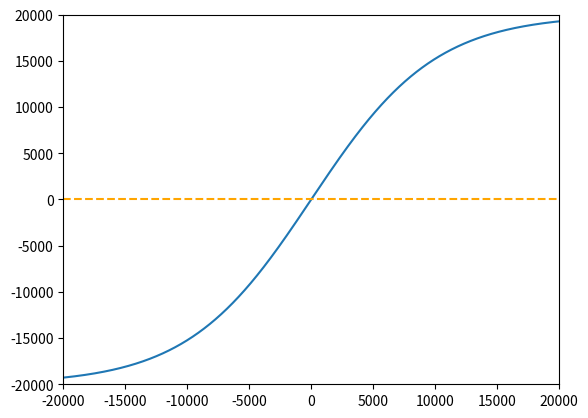

Write the Python code that produced this figure.
import matplotlib
matplotlib.use("Agg")

import matplotlib.pyplot as plt
import numpy as np

x_axis = np.linspace(-20000, 20000, 10000)

k = 5000
sigmoid = 1 / (1 + np.exp(-x_axis / k))

y_axis = 40000 * sigmoid - 20000

plt.plot(x_axis, y_axis)
plt.xlim(-20000, 20000)
plt.ylim(-20000, 20000)

plt.axhline(0, linestyle="--", color="orange")

plt.savefig("sigmoid.png", dpi=300, bbox_inches="tight")
